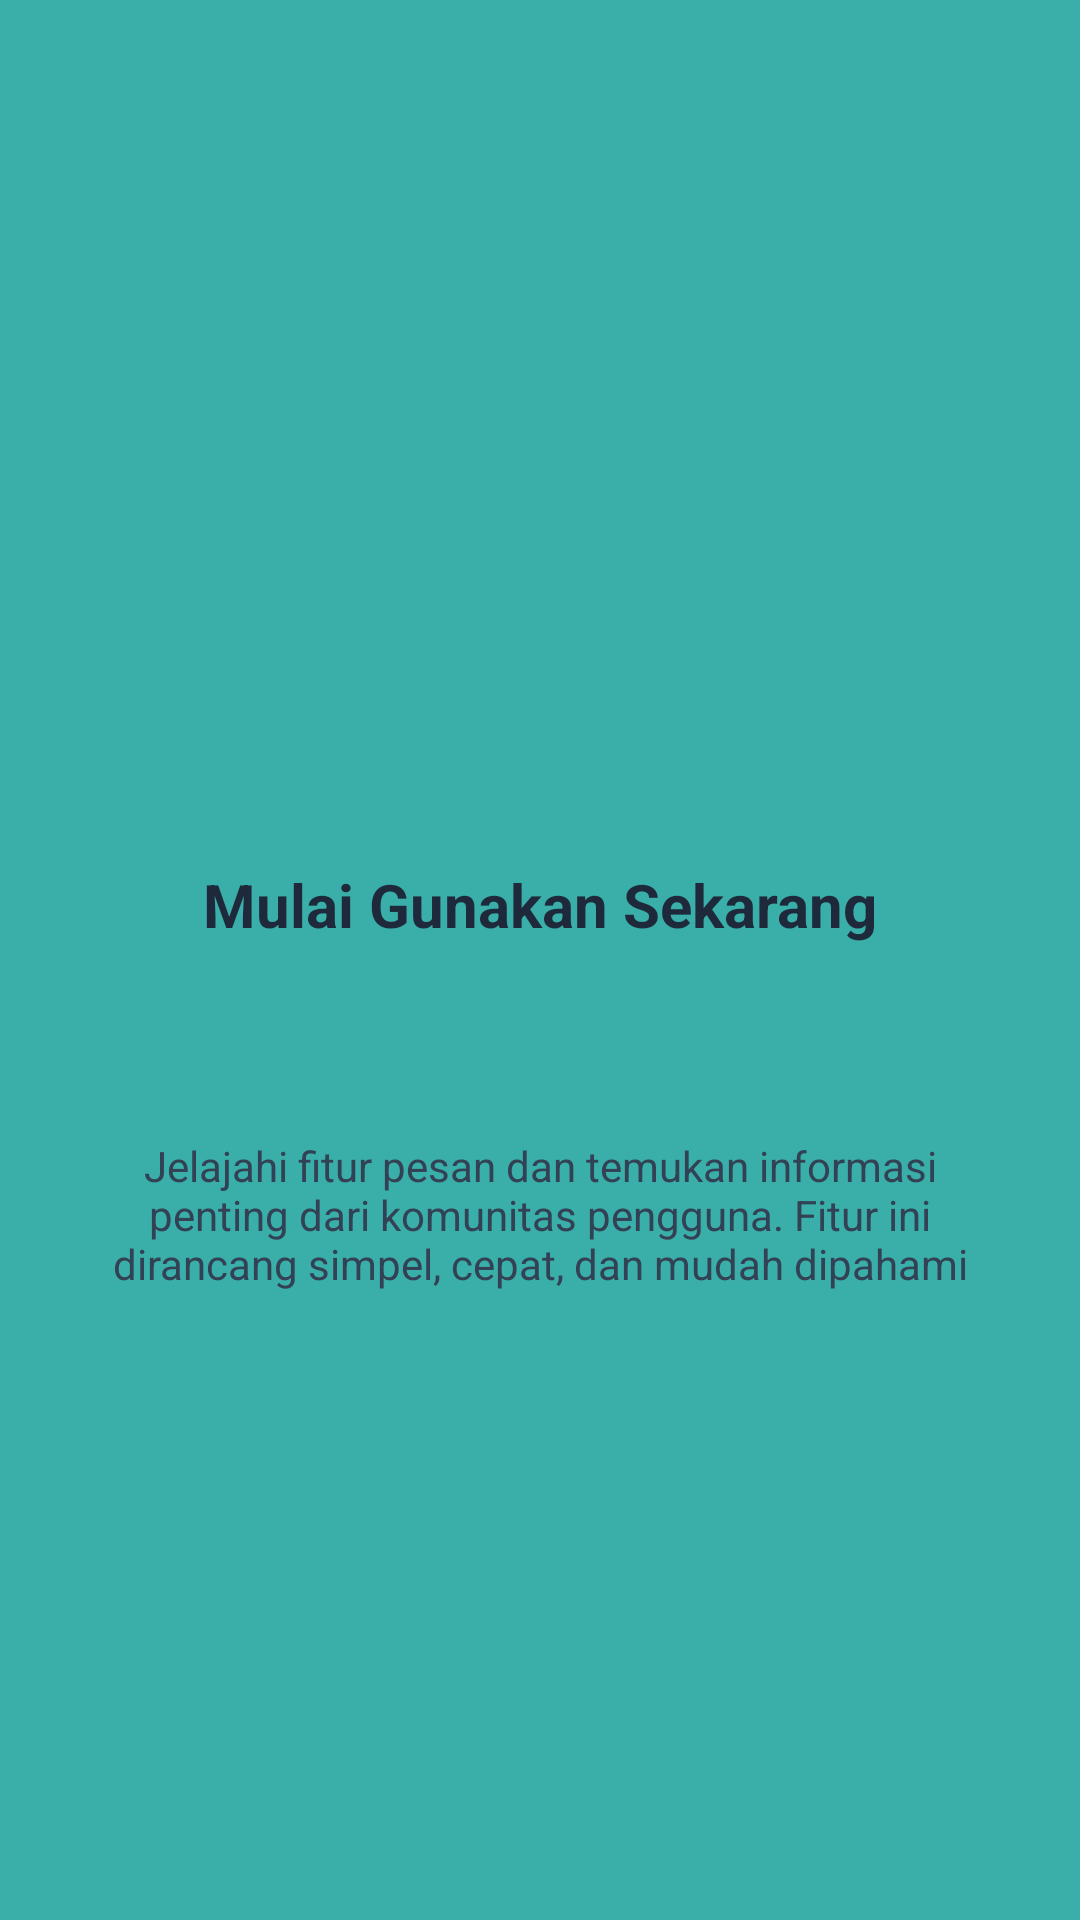

Write the Android layout XML for this screen, with the resource values it uses.
<!-- AndroidManifest.xml: application theme Theme.Marsnovrizal -->
<!-- res/layout/fragment_tutorial3.xml -->
<?xml version="1.0" encoding="utf-8"?>
<androidx.constraintlayout.widget.ConstraintLayout
    xmlns:android="http://schemas.android.com/apk/res/android"
    xmlns:app="http://schemas.android.com/apk/res-auto"
    xmlns:tools="http://schemas.android.com/tools"
    android:layout_width="match_parent"
    android:layout_height="match_parent"
    android:background="#3AAFA9"
    tools:context=".Message.Tutorial.Tutorial3Fragment">

    <ImageView
        android:id="@+id/imgLogo"
        android:layout_width="120dp"
        android:layout_height="120dp"
        android:layout_marginTop="120dp"
        android:contentDescription="Logo Tutorial"
        android:src="@mipmap/ic_launcher"
        app:layout_constraintEnd_toEndOf="parent"
        app:layout_constraintStart_toStartOf="parent"
        app:layout_constraintTop_toTopOf="parent" />

    <TextView
        android:id="@+id/tvTitle"
        android:layout_width="0dp"
        android:layout_height="wrap_content"
        android:layout_marginStart="24dp"
        android:layout_marginTop="48dp"
        android:layout_marginEnd="24dp"
        android:gravity="center"
        android:text="Mulai Gunakan Sekarang"
        android:textColor="#1E293B"
        android:textSize="20sp"
        android:textStyle="bold"
        app:layout_constraintEnd_toEndOf="parent"
        app:layout_constraintStart_toStartOf="parent"
        app:layout_constraintTop_toBottomOf="@id/imgLogo" />

    <TextView
        android:id="@+id/tvDescription"
        android:layout_width="0dp"
        android:layout_height="wrap_content"
        android:layout_marginStart="32dp"
        android:layout_marginTop="64dp"
        android:layout_marginEnd="32dp"
        android:gravity="center"
        android:text="Jelajahi fitur pesan dan temukan informasi penting dari komunitas pengguna. Fitur ini dirancang simpel, cepat, dan mudah dipahami"
        android:textColor="#334155"
        android:textSize="14sp"
        app:layout_constraintEnd_toEndOf="parent"
        app:layout_constraintStart_toStartOf="parent"
        app:layout_constraintTop_toBottomOf="@id/tvTitle" />

</androidx.constraintlayout.widget.ConstraintLayout>
<!-- resources referenced by this layout -->
<resources>
  <style name="Theme.Marsnovrizal" parent="Base.Theme.Marsnovrizal" />
  <style name="Base.Theme.Marsnovrizal" parent="Theme.Material3.DayNight.NoActionBar">
          
          
      </style>
</resources>
